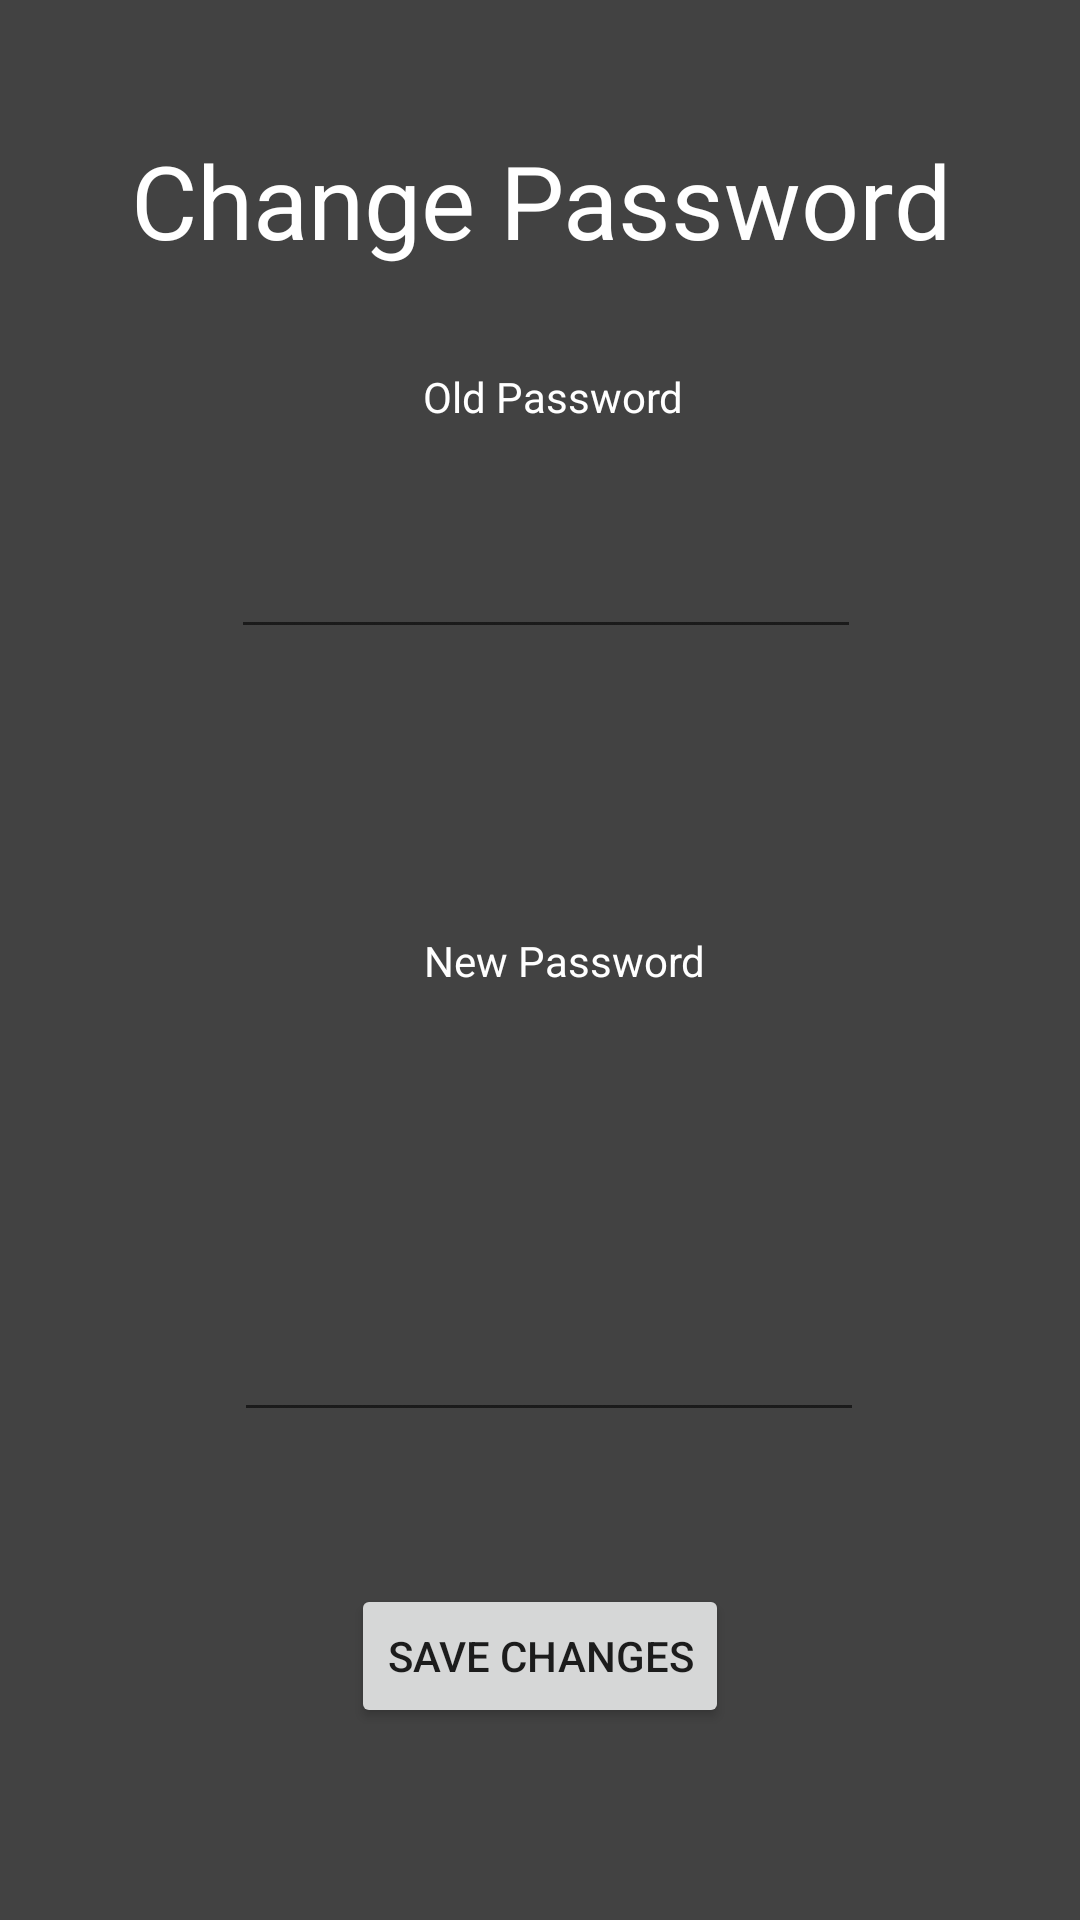

This screen was rendered from an Android layout file. Write that file and the resources it references.
<!-- AndroidManifest.xml: application theme Theme.ProjectPrimaryUsage -->
<!-- res/layout/activity_password_pop.xml -->
<?xml version="1.0" encoding="utf-8"?>
<androidx.constraintlayout.widget.ConstraintLayout

    xmlns:android="http://schemas.android.com/apk/res/android"
    xmlns:app="http://schemas.android.com/apk/res-auto"
    xmlns:tools="http://schemas.android.com/tools"
    android:id="@+id/general_pop"
    android:layout_width="350dp"
    android:layout_height="475dp"
    android:layout_gravity="center"
    android:background="@color/cardview_dark_background"
    android:orientation="vertical"

    >

    <Button
        android:id="@+id/ImageSave"
        android:layout_width="wrap_content"
        android:layout_height="wrap_content"
        android:layout_marginBottom="64dp"
        android:onClick="passwordBtnOnClick"
        android:text="Save Changes"
        app:layout_constraintBottom_toBottomOf="parent"
        app:layout_constraintEnd_toEndOf="parent"
        app:layout_constraintStart_toStartOf="parent"

        />

    <TextView
        android:id="@+id/textView"
        android:layout_width="wrap_content"
        android:layout_height="wrap_content"
        android:layout_marginTop="44dp"
        android:text="Change Password"
        android:textAppearance="@style/TextAppearance.AppCompat.Display1"
        android:textColor="@color/white"
        app:layout_constraintEnd_toEndOf="parent"
        app:layout_constraintHorizontal_bias="0.506"
        app:layout_constraintStart_toStartOf="parent"
        app:layout_constraintTop_toTopOf="parent" />

    <EditText
        android:id="@+id/oldPassword"
        style="@style/Widget.AppCompat.AutoCompleteTextView"
        android:layout_width="wrap_content"
        android:layout_height="wrap_content"
        android:layout_marginTop="64dp"
        android:ems="10"
        android:inputType="textPassword"
        android:textColor="@color/white"
        app:layout_constraintBottom_toTopOf="@+id/newPassword"
        app:layout_constraintEnd_toEndOf="parent"
        app:layout_constraintHorizontal_bias="0.514"
        app:layout_constraintStart_toStartOf="parent"
        app:layout_constraintTop_toBottomOf="@+id/textView"
        app:layout_constraintVertical_bias="0.09" />

    <EditText
        android:id="@+id/newPassword"
        android:layout_width="wrap_content"
        android:layout_height="wrap_content"
        android:layout_marginBottom="32dp"
        android:ems="10"
        android:inputType="textPassword"
        android:textColor="@color/white"
        app:layout_constraintBottom_toTopOf="@+id/ImageSave"
        app:layout_constraintEnd_toEndOf="parent"
        app:layout_constraintHorizontal_bias="0.521"
        app:layout_constraintStart_toStartOf="parent"
        app:layout_constraintTop_toBottomOf="@+id/textView"
        app:layout_constraintVertical_bias="0.949" />

    <TextView
        android:id="@+id/textView2"
        android:layout_width="wrap_content"
        android:layout_height="wrap_content"
        android:layout_marginTop="24dp"
        android:layout_marginBottom="24dp"
        android:text="Old Password"
        android:textColor="@color/white"
        app:layout_constraintBottom_toTopOf="@+id/oldPassword"
        app:layout_constraintEnd_toEndOf="parent"
        app:layout_constraintHorizontal_bias="0.517"
        app:layout_constraintStart_toStartOf="parent"
        app:layout_constraintTop_toBottomOf="@+id/textView" />

    <TextView
        android:id="@+id/textView3"
        android:layout_width="wrap_content"
        android:layout_height="wrap_content"
        android:text="New Password"
        android:textColor="@color/white"
        app:layout_constraintBottom_toBottomOf="parent"
        app:layout_constraintEnd_toEndOf="parent"
        app:layout_constraintHorizontal_bias="0.531"
        app:layout_constraintStart_toStartOf="parent"
        app:layout_constraintTop_toTopOf="parent" />

</androidx.constraintlayout.widget.ConstraintLayout>
<!-- resources referenced by this layout -->
<resources>
  <style name="Theme.ProjectPrimaryUsage" parent="Theme.MaterialComponents.DayNight.DarkActionBar">
          
          <item name="colorPrimary">@color/purple_500</item>
          <item name="colorPrimaryVariant">@color/purple_700</item>
          <item name="colorOnPrimary">@color/white</item>
          
          <item name="colorSecondary">@color/teal_200</item>
          <item name="colorSecondaryVariant">@color/teal_700</item>
          <item name="colorOnSecondary">@color/black</item>
          
          <item name="android:statusBarColor" tools:targetApi="l">?attr/colorPrimaryVariant</item>
          
      </style>
  <!-- not gathered from this repository: default colours our renderer supplied (Android Studio template values) -->
  <color name="purple_500">#FF6200EE</color>
  <color name="purple_700">#FF3700B3</color>
  <color name="teal_200">#FF03DAC5</color>
  <color name="teal_700">#FF018786</color>
  <color name="black">#FF000000</color>
  <color name="white">#FFFFFFFF</color>
</resources>
